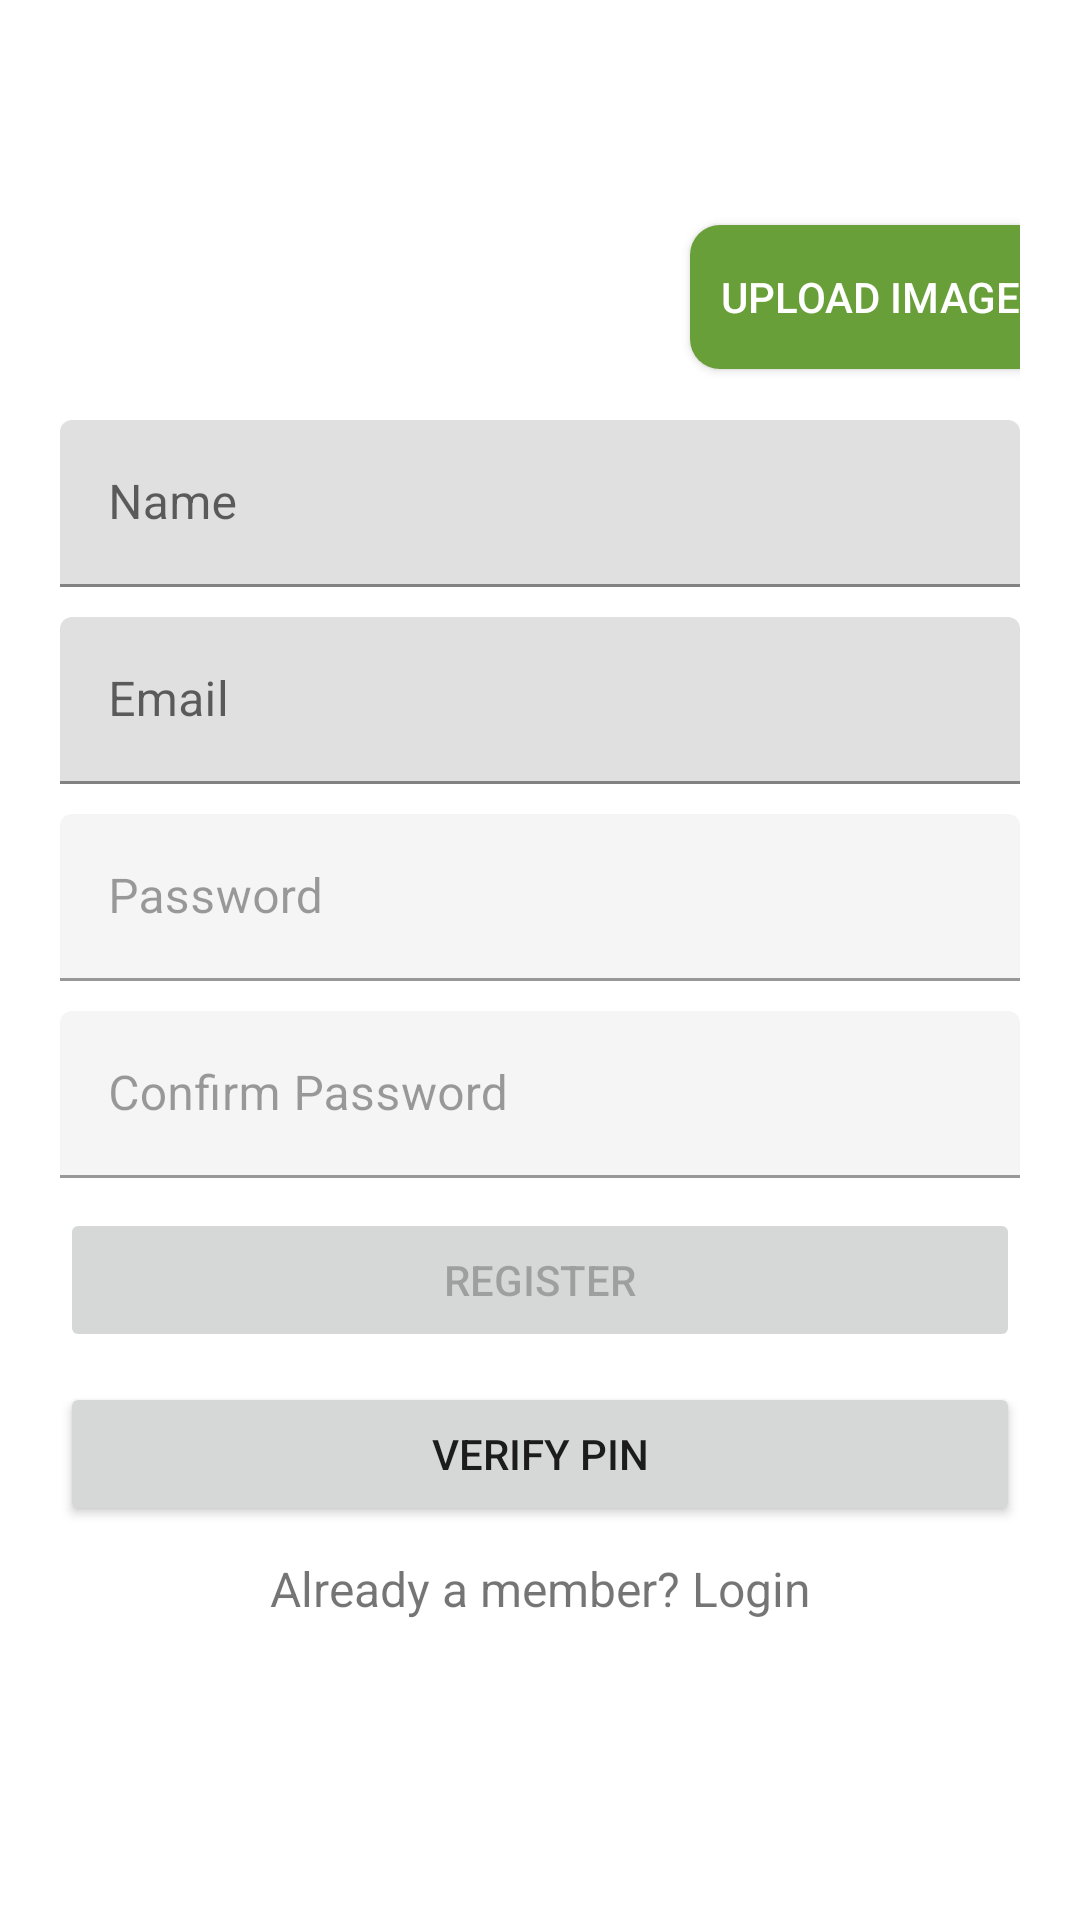

Reconstruct the res/layout file that produces this screen, plus the resources it refers to.
<!-- AndroidManifest.xml: application theme Theme.Chat_Project -->
<!-- res/layout/activity_register.xml -->
<?xml version="1.0" encoding="utf-8"?>
<androidx.core.widget.NestedScrollView xmlns:android="http://schemas.android.com/apk/res/android"
    xmlns:tools="http://schemas.android.com/tools"
    android:id="@+id/nestedScrollView"
    android:layout_width="match_parent"
    android:layout_height="match_parent"
    android:paddingBottom="20dp"
    android:paddingLeft="20dp"
    android:paddingRight="20dp"
    android:paddingTop="20dp"
    tools:content=".Activities.RegisterActivity">

    <LinearLayout
        android:layout_width="match_parent"
        android:layout_height="match_parent"
        android:orientation="vertical">

        <LinearLayout
            android:layout_width="match_parent"
            android:layout_height="match_parent"
            android:orientation="horizontal">

            <androidx.appcompat.widget.AppCompatImageView
                android:id="@+id/appCompatImageViewProfileImageReg"
                android:layout_width="100dp"
                android:layout_height="100dp"
                android:layout_gravity="center_horizontal"
                android:layout_marginLeft="100dp"
                android:layout_marginTop="20dp"
                android:src="@drawable/no_profile_pic" />

            <androidx.appcompat.widget.AppCompatButton
                android:id="@+id/appCompatButtonUploadImage"
                android:layout_width="120dp"
                android:layout_height="48dp"
                android:layout_marginLeft="10dp"
                android:layout_marginTop="55dp"
                android:background="@drawable/roundbtn"
                android:backgroundTint="@color/green_700"
                android:text="@string/text_upload_image"
                android:textColor="@color/white" />

        </LinearLayout>

        <LinearLayout
            android:id="@+id/parent"
            android:layout_width="match_parent"
            android:layout_height="match_parent"
            android:orientation="vertical">

            <com.google.android.material.textfield.TextInputLayout
                android:id="@+id/textInputLayoutName"
                android:layout_width="match_parent"
                android:layout_height="wrap_content">

                <com.google.android.material.textfield.TextInputEditText
                    android:id="@+id/textInputEditTextName"
                    android:layout_width="match_parent"
                    android:layout_height="wrap_content"
                    android:hint="@string/hint_name"
                    android:inputType="text"
                    android:maxLines="1"
                    android:textColor="@android:color/black" />
            </com.google.android.material.textfield.TextInputLayout>

            <com.google.android.material.textfield.TextInputLayout
                android:id="@+id/textInputLayoutEmail"
                android:layout_width="match_parent"
                android:layout_height="wrap_content"
                android:layout_marginTop="10dp">

                <com.google.android.material.textfield.TextInputEditText
                    android:id="@+id/textInputEditTextEmail"
                    android:layout_width="match_parent"
                    android:layout_height="wrap_content"
                    android:hint="@string/hint_email"
                    android:inputType="text"
                    android:maxLines="1"
                    android:textColor="@android:color/black" />
            </com.google.android.material.textfield.TextInputLayout>

            <com.google.android.material.textfield.TextInputLayout
                android:id="@+id/textInputLayoutPassword"
                android:layout_width="match_parent"
                android:layout_height="wrap_content"
                android:layout_marginTop="10dp"
                android:enabled="false">

                <com.google.android.material.textfield.TextInputEditText
                    android:id="@+id/textInputEditTextPassword"
                    android:layout_width="match_parent"
                    android:layout_height="wrap_content"
                    android:hint="@string/hint_password"
                    android:inputType="textPassword"
                    android:maxLines="1"
                    android:textColor="@android:color/black" />
            </com.google.android.material.textfield.TextInputLayout>

            <com.google.android.material.textfield.TextInputLayout
                android:id="@+id/textInputLayoutConfirmPassword"
                android:layout_width="match_parent"
                android:layout_height="wrap_content"
                android:layout_marginTop="10dp"
                android:enabled="false">

                <com.google.android.material.textfield.TextInputEditText
                    android:id="@+id/textInputEditTextConfirmPassword"
                    android:layout_width="match_parent"
                    android:layout_height="wrap_content"
                    android:hint="@string/hint_confirm_password"
                    android:inputType="textPassword"
                    android:maxLines="1"
                    android:textColor="@android:color/black" />
            </com.google.android.material.textfield.TextInputLayout>

            <androidx.appcompat.widget.AppCompatButton
                android:id="@+id/appCompatButtonRegister"
                android:enabled="false"
                android:layout_width="match_parent"
                android:layout_height="wrap_content"
                android:layout_marginTop="10dp"
                android:text="@string/text_register"
                />

            <androidx.appcompat.widget.AppCompatButton
                android:id="@+id/appCompatButtonVerifyPin"
                android:layout_width="match_parent"
                android:layout_height="wrap_content"
                android:layout_marginTop="10dp"
                android:text="@string/text_verify" />

            <androidx.appcompat.widget.AppCompatTextView
            android:id="@+id/appCompatTextViewLoginLink"
            android:layout_width="fill_parent"
            android:layout_height="wrap_content"
            android:layout_marginTop="10dp"
            android:gravity="center"
            android:text="Already a member? Login"
            android:textSize="16dp" />

        </LinearLayout>

    </LinearLayout>
</androidx.core.widget.NestedScrollView>
<!-- resources referenced by this layout -->
<resources>
  <color name="green_700">#689F38</color>
  <color name="white">#FFFFFFFF</color>
  <!-- drawable roundbtn (drawable) -->
  <?xml version="1.0" encoding="utf-8"?>
  <shape xmlns:android="http://schemas.android.com/apk/res/android">
      <solid android:color="@color/green_700"/> 
      <corners
          android:bottomRightRadius="10dp"
          android:bottomLeftRadius="10dp"
          android:topLeftRadius="10dp"
          android:topRightRadius="10dp"/>
  
  </shape>
  <string name="hint_confirm_password">Confirm Password</string>
  <string name="hint_email">Email</string>
  <string name="hint_name">Name</string>
  <string name="hint_password">Password</string>
  <string name="text_register">Register</string>
  <string name="text_upload_image">Upload Image</string>
  <string name="text_verify">verify pin </string>
  <style name="Theme.Chat_Project" parent="Theme.MaterialComponents.DayNight.DarkActionBar">
          
          <item name="colorPrimary">@color/green_500</item>
          <item name="colorPrimaryVariant">@color/green_700</item>
          <item name="colorOnPrimary">@color/white</item>
          
          <item name="colorSecondary">@color/teal_200</item>
          <item name="colorSecondaryVariant">@color/teal_700</item>
          <item name="colorOnSecondary">@color/black</item>
          
          <item name="android:statusBarColor">?attr/colorPrimaryVariant</item>
          
      </style>
  <color name="green_500">#8BC34A</color>
  <color name="teal_200">#FF03DAC5</color>
  <color name="teal_700">#FF018786</color>
  <color name="black">#FF000000</color>
</resources>
